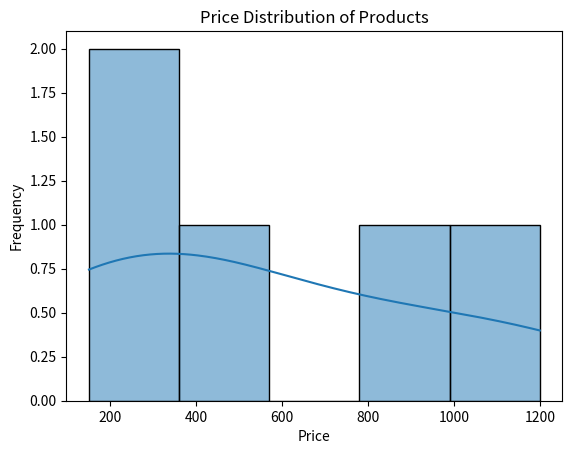

Write Python code to recreate this figure.
import pandas as pd
import seaborn as sns
import matplotlib.pyplot as plt
from scipy.stats import ttest_1samp, shapiro

data =  {
    "product": ["Laptop", "Smartphone", "Tablet", "Headphones", "Smartwatch"],
    "price": [1200, 800, 400, 150, 250]
}

df = pd.DataFrame(data)

mean_price = df["price"].mean()
print(f"Mean price: {mean_price}")

median_price = df["price"].median()
print(f"Median price: {median_price}")

mode_price = df["price"].mode()[0]
print(f"Mode price: {mode_price}")

sns.histplot(df["price"], bins=5, kde=True)
plt.title("Price Distribution of Products")
plt.xlabel("Price")
plt.ylabel("Frequency")
plt.show()  


# test null hypothesis
t_stat, p_value = ttest_1samp(df["price"], 500)
print(f"t-statistic: {t_stat}, p-value: {p_value}")

if p_value < 0.05:
    print("Reject the null hypothesis: The mean price is significantly different from 500.")
else:
    print("Fail to reject the null hypothesis: The mean price is not significantly different from 500.")
    
    
# test distribution of prices
stat, p = shapiro(df["price"])
print(f"Shapiro-Wilk test statistic: {stat}, p-value: {p}")

if p > 0.05:
    print("The price data is normally distributed.")    
else:
    print("The price data is not normally distributed.")
